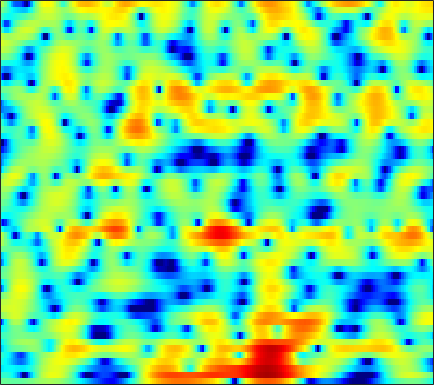

The file beside this chart, header and first rows:
-0.89714, -0.90122, -0.93189, -0.99325, -1.053, -1.134, -1.205, -1.2364, -1.2476, -1.1977, -1.0927, -0.96924, -0.77142, -0.52345, -0.31074, -0.014778, 0.28061, 0.48728, 0.73166, 0.94315, 1.1072, 1.1966, 1.2644, 1.2687
-2.982, -2.871, -2.875, -3.088, -3.413, -4.111, -5.19, -6.33, -8.504, -12, -18.82, -26.84, -15.03, -9.292, -6.535, -3.843, -1.833, -0.63, 0.6713, 1.69, 2.482, 2.94, 3.385, 3.656
-5.417, -4.966, -4.582, -4.414, -4.408, -4.523, -4.731, -4.916, -5.157, -5.307, -5.292, -5.141, -4.706, -4.014, -3.36, -2.388, -1.371, -0.6291, 0.3043, 1.141, 1.867, 2.328, 2.822, 3.174
-3.543, -3.908, -4.503, -5.238, -5.886, -6.865, -7.941, -8.74, -9.574, -9.84, -9.353, -8.573, -7.241, -5.799, -4.733, -3.383, -2.147, -1.298, -0.2715, 0.6348, 1.432, 1.962, 2.554, 3.051
-2.736, -3.18, -3.822, -4.596, -5.287, -6.438, -7.917, -9.221, -11.01, -12, -11.12, -9.603, -7.403, -5.483, -4.268, -2.92, -1.833, -1.156, -0.4114, 0.1967, 0.7427, 1.128, 1.634, 2.159
-6.706, -5.368, -3.871, -2.792, -2.204, -1.651, -1.283, -1.085, -0.8616, -0.6313, -0.3652, -0.1562, 0.1325, 0.3836, 0.5113, 0.5536, 0.3815, 0.09655, -0.5304, -1.508, -2.836, -3.966, -5.098, -4.683
-4.862, -3.989, -2.821, -1.809, -1.182, -0.4768, 0.09057, 0.4166, 0.7562, 1.009, 1.185, 1.256, 1.28, 1.222, 1.107, 0.8598, 0.4476, 0.02126, -0.735, -1.749, -2.975, -3.943, -4.893, -4.74
-2.401, -2.262, -1.971, -1.599, -1.306, -0.9385, -0.6279, -0.453, -0.3026, -0.2486, -0.2789, -0.3406, -0.455, -0.5941, -0.6896, -0.789, -0.8564, -0.876, -0.8574, -0.8037, -0.6905, -0.5527, -0.2788, 0.1038
-4.663, -4.208, -3.299, -2.299, -1.632, -0.9276, -0.4842, -0.3377, -0.3684, -0.6963, -1.299, -1.917, -2.901, -3.914, -4.511, -4.764, -4.291, -3.616, -2.547, -1.496, -0.5487, 0.08203, 0.8262, 1.488
-12.92, -8.337, -4.26, -1.699, -0.38, 0.7849, 1.409, 1.571, 1.414, 0.7831, -0.3644, -1.639, -4.072, -7.798, -11.94, -15.3, -9.936, -6.762, -3.961, -2.105, -0.8305, -0.1261, 0.5984, 1.166
0.5178, 0.7959, 1.351, 1.958, 2.361, 2.768, 2.982, 2.998, 2.816, 2.408, 1.783, 1.192, 0.3055, -0.5779, -1.172, -1.734, -2.033, -2.131, -2.24, -2.448, -2.852, -3.308, -4.114, -4.993
2.338, 2.462, 2.646, 2.835, 2.956, 3.07, 3.111, 3.072, 2.91, 2.634, 2.243, 1.88, 1.328, 0.7043, 0.1963, -0.5162, -1.292, -1.915, -2.846, -3.953, -5.343, -6.649, -8.906, -12.15
1.848, 1.997, 2.22, 2.459, 2.631, 2.83, 2.951, 2.983, 2.93, 2.759, 2.454, 2.142, 1.604, 0.9437, 0.373, -0.4928, -1.459, -2.24, -3.32, -4.425, -5.493, -6.238, -7.087, -7.663
-0.3671, -0.04105, 0.6062, 1.36, 1.916, 2.57, 3.073, 3.339, 3.538, 3.541, 3.352, 3.076, 2.529, 1.77, 1.059, -0.08799, -1.463, -2.649, -4.401, -6.221, -7.819, -8.606, -8.824, -8.243
-10.71, -7.437, -3.621, -0.9227, 0.5781, 2.074, 3.137, 3.7, 4.179, 4.375, 4.311, 4.099, 3.604, 2.841, 2.088, 0.8109, -0.8373, -2.389, -5.048, -8.779, -14.76, -21.67, -16.14, -10.6
-5.311, -4.387, -2.634, -0.9047, 0.2185, 1.45, 2.388, 2.912, 3.375, 3.598, 3.587, 3.436, 3.048, 2.458, 1.891, 0.9688, -0.1134, -1.01, -2.27, -3.492, -4.454, -4.89, -4.985, -4.608
-1.143, -0.9687, -0.511, 0.0939, 0.5879, 1.229, 1.782, 2.104, 2.399, 2.526, 2.473, 2.316, 1.952, 1.449, 0.9871, 0.2954, -0.4272, -0.9505, -1.577, -2.07, -2.377, -2.468, -2.437, -2.283
-1.584, -1.417, -0.9045, -0.198, 0.3646, 1.078, 1.654, 1.979, 2.256, 2.331, 2.188, 1.953, 1.446, 0.7431, 0.09336, -0.8844, -1.944, -2.696, -3.474, -3.797, -3.608, -3.186, -2.412, -1.592
-9.553, -7.603, -4.479, -2.072, -0.7197, 0.6071, 1.519, 1.984, 2.336, 2.397, 2.197, 1.864, 1.182, 0.1716, -0.8291, -2.583, -5.026, -7.559, -12.4, -15.87, -10.61, -7.143, -3.888, -1.565
-6.512, -5.718, -3.904, -2.232, -1.238, -0.2544, 0.4085, 0.7292, 0.9255, 0.9038, 0.6645, 0.3288, -0.2977, -1.16, -1.97, -3.268, -4.758, -5.959, -7.296, -7.541, -6.328, -4.829, -2.756, -0.8862
-0.2215, -0.5901, -0.8868, -1.031, -1.09, -1.127, -1.152, -1.187, -1.26, -1.38, -1.635, -1.909, -2.429, -3.102, -3.647, -4.363, -4.889, -5.068, -4.941, -4.349, -3.392, -2.532, -1.276, -0.01874
1.906, 1.057, -0.08651, -1.236, -2.083, -3.089, -3.8, -4.052, -3.954, -3.659, -3.415, -3.406, -3.802, -4.702, -5.754, -7.673, -9.694, -10.13, -8.405, -5.798, -3.424, -1.964, -0.377, 0.8963
2.404, 1.118, -0.6633, -2.717, -4.655, -8.394, -14.3, -16.15, -9.923, -5.836, -3.525, -2.565, -2.071, -2.434, -3.281, -5.298, -7.836, -8.533, -6.133, -2.953, -0.5973, 0.6699, 1.808, 2.4
-2.831, -4.572, -5.497, -5.477, -5.541, -5.942, -6.295, -5.963, -4.47, -2.633, -0.9313, 0.0252, 0.9243, 1.422, 1.599, 1.739, 1.836, 2.007, 2.401, 2.873, 3.282, 3.401, 3.199, 2.404
-10.46, -13.93, -11.93, -8.524, -6.827, -5.255, -4.165, -3.431, -2.511, -1.609, -0.725, -0.131, 0.5571, 1.141, 1.506, 1.939, 2.283, 2.51, 2.751, 2.882, 2.889, 2.76, 2.356, 1.665
-3.752, -4.338, -4.696, -4.638, -4.427, -4.039, -3.608, -3.265, -2.823, -2.332, -1.841, -1.439, -0.8904, -0.3239, 0.09756, 0.6011, 1.081, 1.392, 1.734, 1.993, 2.123, 2.15, 2.082, 1.91
-1.59, -1.938, -2.352, -2.723, -2.964, -3.284, -3.564, -3.763, -3.939, -3.981, -3.813, -3.534, -2.964, -2.252, -1.667, -0.8745, -0.1265, 0.3819, 0.9764, 1.465, 1.842, 2.051, 2.247, 2.343
-0.4832, -0.7314, -1.174, -1.756, -2.307, -3.212, -4.355, -5.363, -6.835, -8.203, -8.759, -8.351, -6.953, -5.245, -4.012, -2.521, -1.265, -0.4558, 0.4597, 1.195, 1.794, 2.149, 2.51, 2.761
0.2627, 0.1923, -0.1164, -0.696, -1.342, -2.525, -4.228, -5.931, -9.196, -14.63, -24.7, -17.9, -11.12, -7.429, -5.494, -3.542, -2.01, -1.056, 0.01415, 0.8839, 1.571, 1.982, 2.398, 2.702
0.894, 1.124, 1.19, 0.9737, 0.615, -0.1127, -1.146, -2.121, -3.54, -4.914, -5.819, -6.076, -5.877, -5.282, -4.675, -3.694, -2.605, -1.744, -0.6782, 0.2257, 0.8795, 1.22, 1.492, 1.612
1.526, 2.053, 2.571, 2.855, 2.907, 2.742, 2.338, 1.874, 1.067, 0.05425, -1.173, -2.256, -4.014, -6.095, -7.516, -7.681, -5.557, -3.702, -1.692, -0.3873, 0.2648, 0.3325, -0.07687, -0.9882
-0.2401, 0.7154, 1.854, 2.753, 3.247, 3.645, 3.746, 3.647, 3.216, 2.461, 1.276, 0.09102, -2.075, -5.158, -7.904, -8.817, -5.517, -3.173, -1.021, 0.1612, 0.491, 0.1824, -1.08, -3.624
-6.794, -4.606, -2.354, -0.7016, 0.237, 1.19, 1.803, 2.071, 2.186, 2.059, 1.707, 1.314, 0.7003, 0.1256, -0.1833, -0.2888, -0.02668, 0.2949, 0.7146, 0.9766, 0.9398, 0.6977, 0.07311, -0.7932
-9.088, -7.375, -5.428, -3.799, -2.768, -1.624, -0.7159, -0.1941, 0.3512, 0.701, 0.9278, 1.004, 1.047, 1.078, 1.114, 1.183, 1.293, 1.377, 1.477, 1.517, 1.457, 1.347, 1.11, 0.7965
-8.812, -8.198, -7.111, -5.856, -4.886, -3.689, -2.615, -1.917, -1.14, -0.5206, -0.0441, 0.2576, 0.5854, 0.847, 1.024, 1.247, 1.443, 1.583, 1.742, 1.846, 1.896, 1.88, 1.797, 1.635
-12.83, -12.38, -10.53, -8.351, -6.87, -5.159, -3.789, -2.938, -2.039, -1.34, -0.8259, -0.508, -0.1531, 0.1618, 0.393, 0.7258, 1.082, 1.359, 1.709, 2.017, 2.252, 2.366, 2.423, 2.368
-20.5, -17.82, -12.21, -8.667, -6.793, -4.944, -3.604, -2.855, -2.135, -1.695, -1.466, -1.435, -1.464, -1.433, -1.291, -0.872, -0.1802, 0.4257, 1.257, 2.006, 2.587, 2.903, 3.142, 3.182
-5.07, -5.276, -4.967, -4.31, -3.724, -2.958, -2.3, -1.944, -1.675, -1.73, -2.174, -2.837, -4.223, -6.072, -7.147, -6.491, -3.896, -1.891, 0.3218, 1.933, 3.034, 3.568, 3.943, 3.972
-1.159, -1.765, -2.408, -2.792, -2.905, -2.78, -2.431, -2.105, -1.74, -1.635, -2.016, -2.668, -4.316, -7.126, -9.461, -8.546, -4.274, -1.613, 0.961, 2.707, 3.804, 4.269, 4.471, 4.224
-2.376, -3.55, -5.375, -7.346, -8.602, -8.863, -7.244, -5.623, -3.696, -2.278, -1.388, -0.9707, -0.6805, -0.4723, -0.2228, 0.3807, 1.296, 2.074, 3.042, 3.805, 4.255, 4.37, 4.187, 3.589
-5.769, -6.927, -9.005, -12.22, -15.76, -17.08, -11.63, -8.297, -5.184, -2.987, -1.383, -0.4953, 0.4346, 1.194, 1.66, 2.223, 2.718, 3.051, 3.404, 3.598, 3.614, 3.486, 3.107, 2.481
-9.447, -8.839, -8.241, -7.881, -7.522, -6.792, -5.617, -4.546, -3.112, -1.78, -0.6462, 0.07493, 0.8938, 1.532, 1.931, 2.352, 2.649, 2.784, 2.848, 2.766, 2.54, 2.271, 1.811, 1.271
-10.21, -8.048, -6.107, -4.743, -3.924, -2.97, -2.084, -1.457, -0.6769, 0.0152, 0.617, 1.014, 1.471, 1.822, 2.048, 2.281, 2.428, 2.45, 2.344, 2.06, 1.552, 1.03, 0.1857, -0.7106
-3.357, -2.833, -2.085, -1.34, -0.8444, -0.2146, 0.3163, 0.6367, 0.9807, 1.191, 1.293, 1.304, 1.25, 1.258, 1.302, 1.463, 1.688, 1.845, 1.909, 1.678, 1.008, 0.131, -1.732, -4.768
-0.5786, -0.7081, -0.6911, -0.4945, -0.2411, 0.1294, 0.4536, 0.6081, 0.626, 0.3706, -0.2354, -0.9363, -2.124, -3.276, -3.691, -3.142, -1.748, -0.6303, 0.5454, 1.203, 1.304, 0.9831, -0.001945, -1.54
-3.856, -4.765, -5.469, -5.302, -4.685, -3.69, -2.825, -2.385, -2.209, -2.541, -3.515, -4.76, -7.528, -12.94, -21.63, -13.78, -7.075, -4.188, -1.616, 0.06974, 1.145, 1.654, 2.054, 2.289
-9.78, -13.73, -26.33, -17.59, -12.26, -8.508, -6.406, -5.464, -4.798, -4.667, -4.947, -5.363, -6.084, -6.66, -6.688, -5.969, -4.557, -3.338, -1.731, -0.3283, 0.8307, 1.555, 2.352, 2.986
-7.119, -8.219, -9.18, -9.007, -8.271, -7.133, -6.203, -5.756, -5.43, -5.383, -5.492, -5.63, -5.687, -5.536, -5.218, -4.504, -3.523, -2.683, -1.513, -0.3686, 0.698, 1.417, 2.26, 2.97
-3.031, -3.269, -3.531, -3.73, -3.835, -3.973, -4.195, -4.481, -5.029, -5.823, -6.765, -7.482, -8.096, -7.993, -7.388, -6.096, -4.567, -3.421, -1.995, -0.7023, 0.4449, 1.198, 2.08, 2.825
0.1603, 0.0494, -0.2012, -0.5409, -0.8666, -1.412, -2.147, -2.867, -4.155, -5.962, -8.618, -11.49, -18.08, -20.59, -14.38, -9.353, -6.23, -4.501, -2.703, -1.28, -0.1118, 0.6523, 1.547, 2.314
2.298, 2.119, 1.8, 1.413, 1.062, 0.4895, -0.2399, -0.918, -2.046, -3.458, -5.24, -6.709, -8.375, -8.767, -8.035, -6.498, -5.015, -4.066, -3.053, -2.216, -1.438, -0.8358, -0.01692, 0.803
3.148, 2.848, 2.482, 2.136, 1.892, 1.565, 1.202, 0.8814, 0.3823, -0.2087, -0.841, -1.325, -1.873, -2.294, -2.514, -2.746, -3.034, -3.377, -4.001, -4.68, -4.994, -4.696, -3.561, -2.073
2.407, 1.836, 1.271, 1.022, 1.05, 1.277, 1.581, 1.787, 1.966, 2.007, 1.951, 1.83, 1.549, 1.146, 0.7362, -0.01124, -1.125, -2.342, -4.766, -8.978, -19.3, -20.1, -8.916, -4.457
-1.385, -3.322, -5.629, -5.595, -4.142, -1.967, -0.2277, 0.7652, 1.728, 2.382, 2.761, 2.921, 2.968, 2.841, 2.617, 2.113, 1.34, 0.5832, -0.6692, -2.031, -3.006, -3.071, -2.255, -1.074
-4.372, -7.185, -11.57, -11.25, -8.17, -4.936, -2.758, -1.592, -0.4555, 0.3714, 0.9513, 1.273, 1.617, 1.84, 1.94, 1.979, 1.923, 1.817, 1.633, 1.442, 1.312, 1.278, 1.324, 1.383
-2.138, -2.937, -3.864, -4.289, -4.293, -4.015, -3.596, -3.284, -2.87, -2.527, -2.13, -1.823, -1.337, -0.7694, -0.2961, 0.3639, 0.9868, 1.386, 1.821, 2.138, 2.349, 2.436, 2.444, 2.325
-0.01691, -0.7104, -1.71, -2.737, -3.499, -4.387, -5.106, -5.519, -5.943, -6.313, -6.606, -6.609, -6.162, -4.882, -3.599, -1.815, -0.217, 0.7971, 1.871, 2.642, 3.127, 3.319, 3.348, 3.148
2.024, 1.021, -0.6466, -2.796, -4.68, -7.436, -9.729, -10.45, -10.55, -10.79, -12.71, -16.14, -23.24, -12.58, -7.692, -3.449, -0.5642, 1.052, 2.632, 3.704, 4.333, 4.543, 4.503, 4.085
